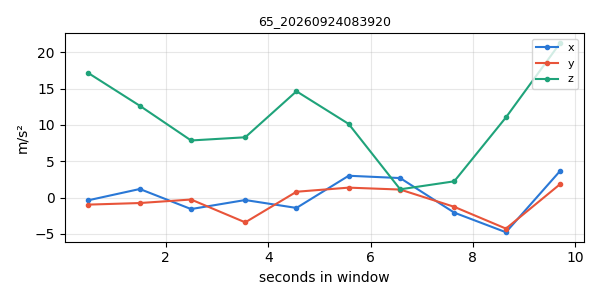

Values plotted in this chart, from the file beside it:
timestamp, x, y, z
1790203151, -0.3793, -0.9757, 17.16
1790203152, 1.177, -0.7573, 12.65
1790203153, -1.589, -0.2728, 7.866
1790203154, -0.344, -3.421, 8.306
1790203155, -1.433, 0.7986, 14.65
1790203156, 3.002, 1.365, 10.14
1790203157, 2.684, 1.101, 1.133
1790203158, -2.081, -1.279, 2.237
1790203159, -4.784, -4.281, 11.04
1790203160, 3.694, 1.864, 21.33
